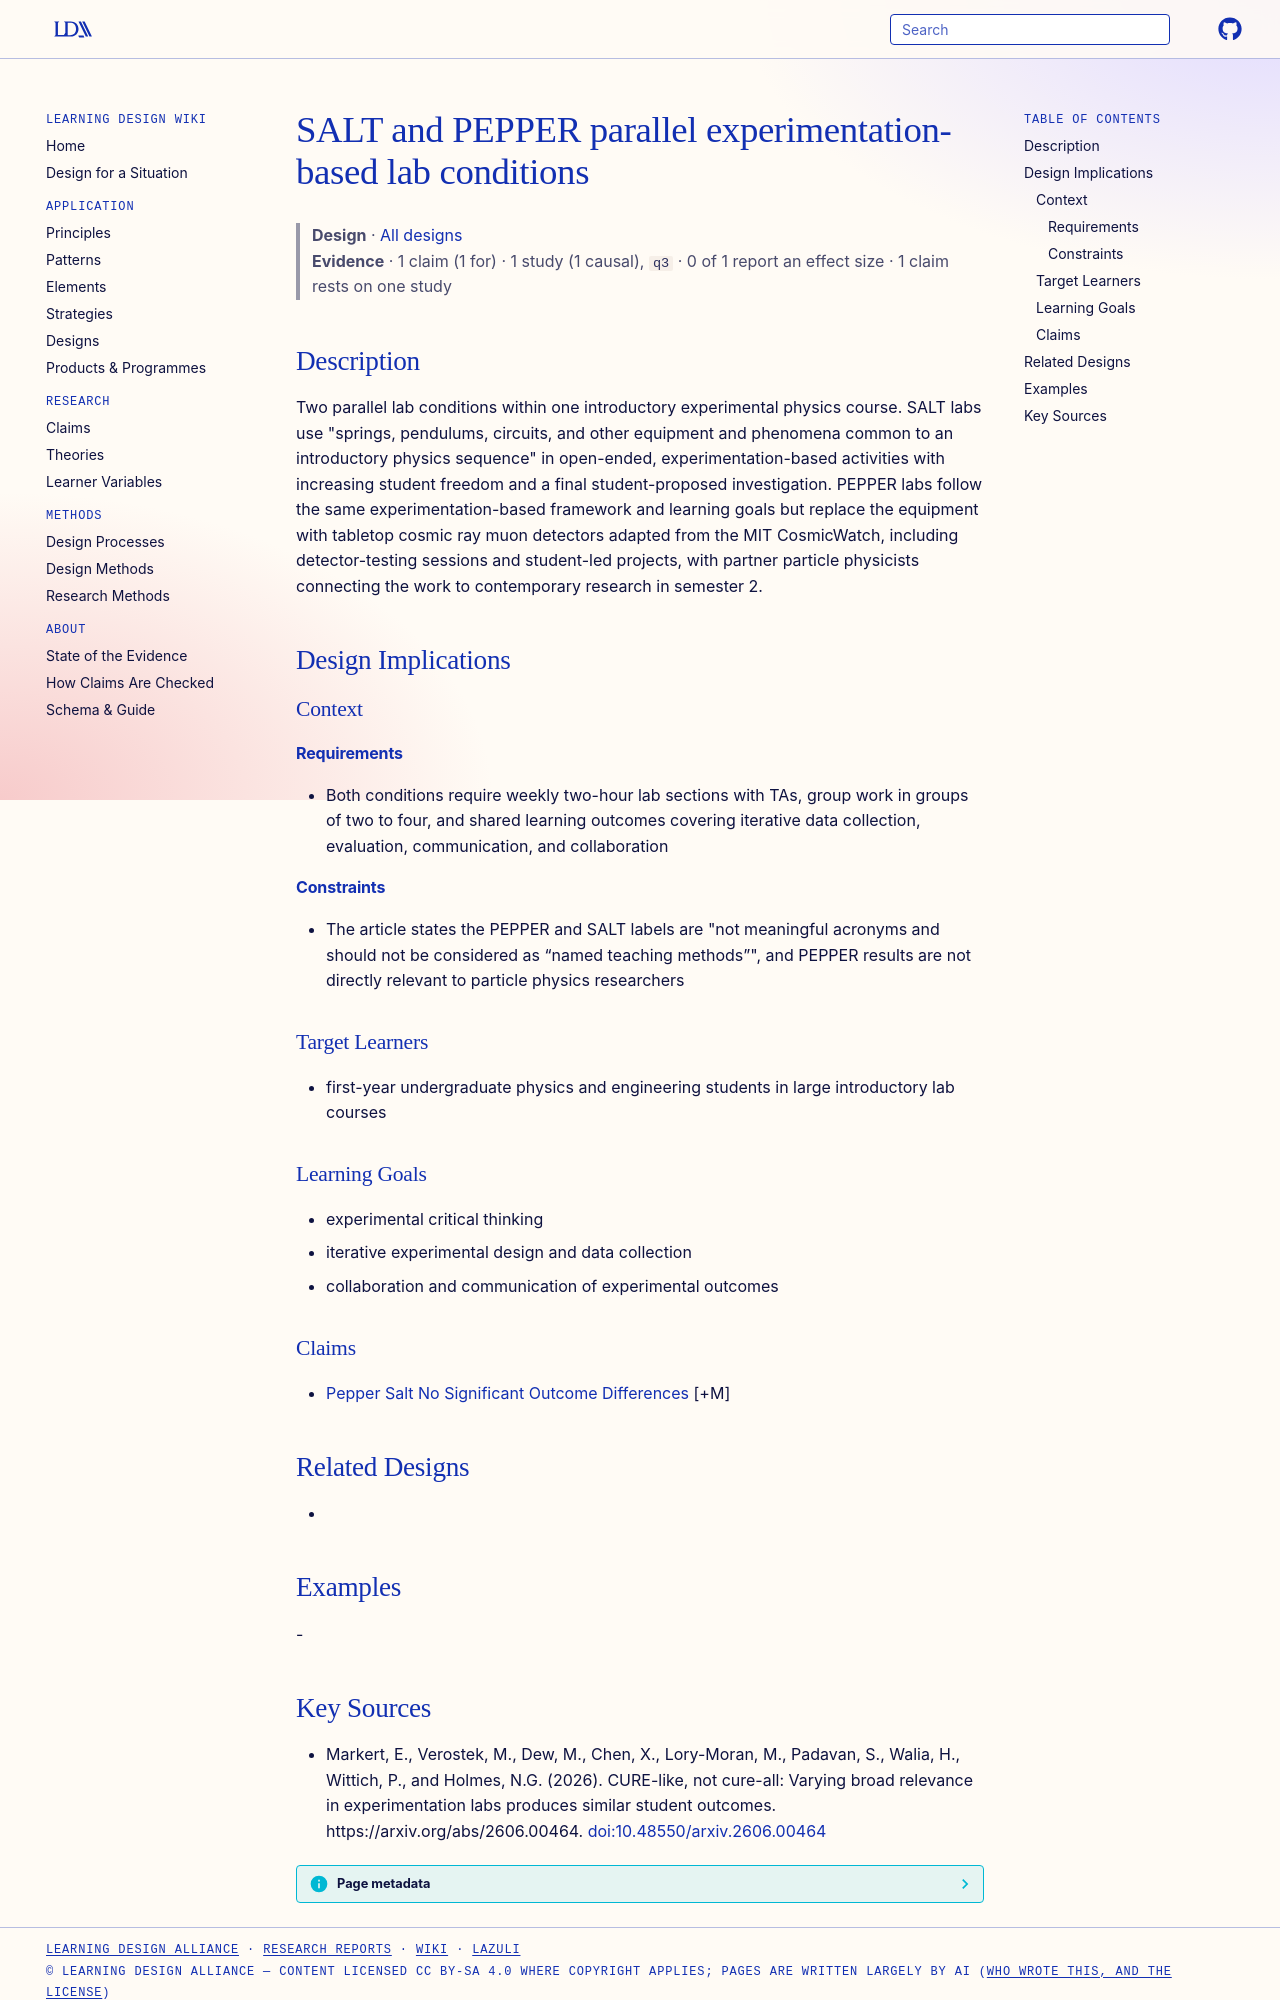

repository: Learning-Design-Alliance/learning-wiki · page: designs/salt-pepper-experimentation-lab-conditions/index.html · generator: mkdocs

---
type: design
id: salt-pepper-experimentation-lab-conditions
title: SALT and PEPPER parallel experimentation-based lab conditions
description: Two parallel lab conditions within one introductory experimental physics course.
status: review
generated:
  by: "process:settle-candidates"
  at: 2026-11-21
sources:
  - id: markert-2026
    resource: "https://arxiv.org/abs/2606.00464"
    title: "Markert, E., Verostek, M., Dew, M., Chen, X., Lory-Moran, M., Padavan, S., Walia, H., Wittich, P., and Holmes, N.G. (2026). CURE-like, not cure-all: Varying broad relevance in experimentation labs produces similar student outcomes. https://arxiv.org/abs/2606.00464"
    author: Markert, E., Verostek, M., Dew, M., Chen, X., Lory-Moran, M., Padavan, S., Walia, H., Wittich, P., and Holmes, N.G
---

# SALT and PEPPER parallel experimentation-based lab conditions

> **Design** · [All designs](index.md)
> **Evidence** · 1 claim (1 for) · 1 study (1 causal), `q3` · 0 of 1 report an effect size · 1 claim rests on one study

## Description
Two parallel lab conditions within one introductory experimental physics course. SALT labs use "springs, pendulums, circuits, and other equipment and phenomena common to an introductory physics sequence" in open-ended, experimentation-based activities with increasing student freedom and a final student-proposed investigation. PEPPER labs follow the same experimentation-based framework and learning goals but replace the equipment with tabletop cosmic ray muon detectors adapted from the MIT CosmicWatch, including detector-testing sessions and student-led projects, with partner particle physicists connecting the work to contemporary research in semester 2.

## Design Implications

### Context
#### Requirements
- Both conditions require weekly two-hour lab sections with TAs, group work in groups of two to four, and shared learning outcomes covering iterative data collection, evaluation, communication, and collaboration
#### Constraints
- The article states the PEPPER and SALT labels are "not meaningful acronyms and should not be considered as “named teaching methods”", and PEPPER results are not directly relevant to particle physics researchers

### Target Learners
- first-year undergraduate physics and engineering students in large introductory lab courses

### Learning Goals
- experimental critical thinking
- iterative experimental design and data collection
- collaboration and communication of experimental outcomes

### Claims
- [Pepper Salt No Significant Outcome Differences](../claims/pepper-salt-no-significant-outcome-differences.md) [+M]

## Related Designs
- 

## Examples
-
